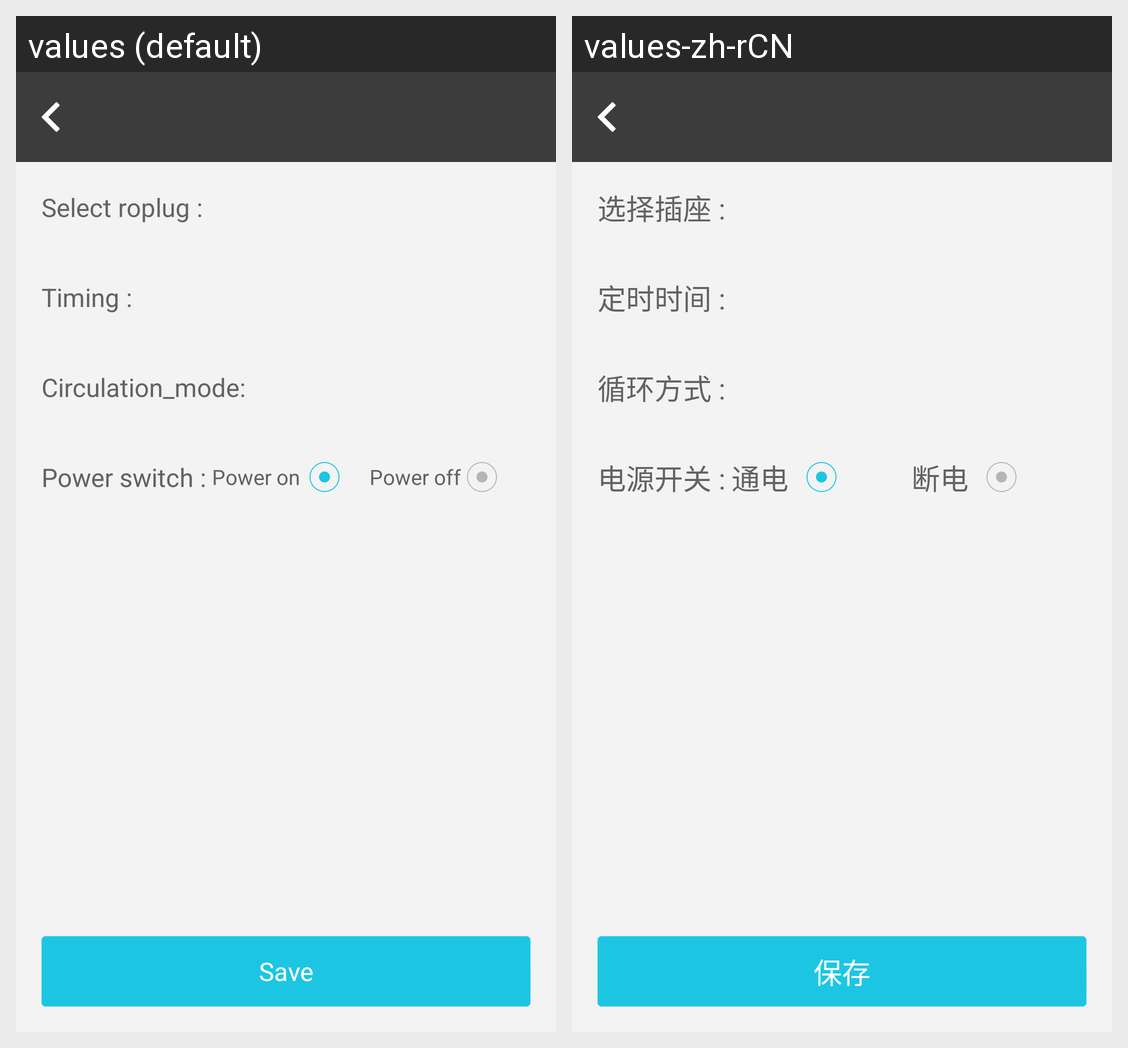

For this localized Android screen grid, give each drawn string resource with its value in every locale shown.
Android screen res/layout/edit_timing_function_layout.xml rendered under 2 locales, left to right: values (default), values-zh-rCN. Device: Nexus 5 (rendered at 1080×1920; each locale shown at half size, 540×960, under a caption strip naming it); theme AppTheme.
Strings drawn on this screen, with the default value and each locale's value (text and hints the layout hard-codes, and strings that could not be matched under every locale, appear in the picture but are not listed):

select_sock
  values: Select roplug :
  values-zh-rCN: 选择插座 :

timing_time
  values: Timing :
  values-zh-rCN: 定时时间 :

circulation_mode
  values: Circulation_mode:
  values-zh-rCN: 循环方式 :

power_switch
  values: Power switch :
  values-zh-rCN: 电源开关 :

power_on
  values: Power on
  values-zh-rCN: 通电

power_off
  values: Power off
  values-zh-rCN: 断电

button_save
  values: Save
  values-zh-rCN: 保存
